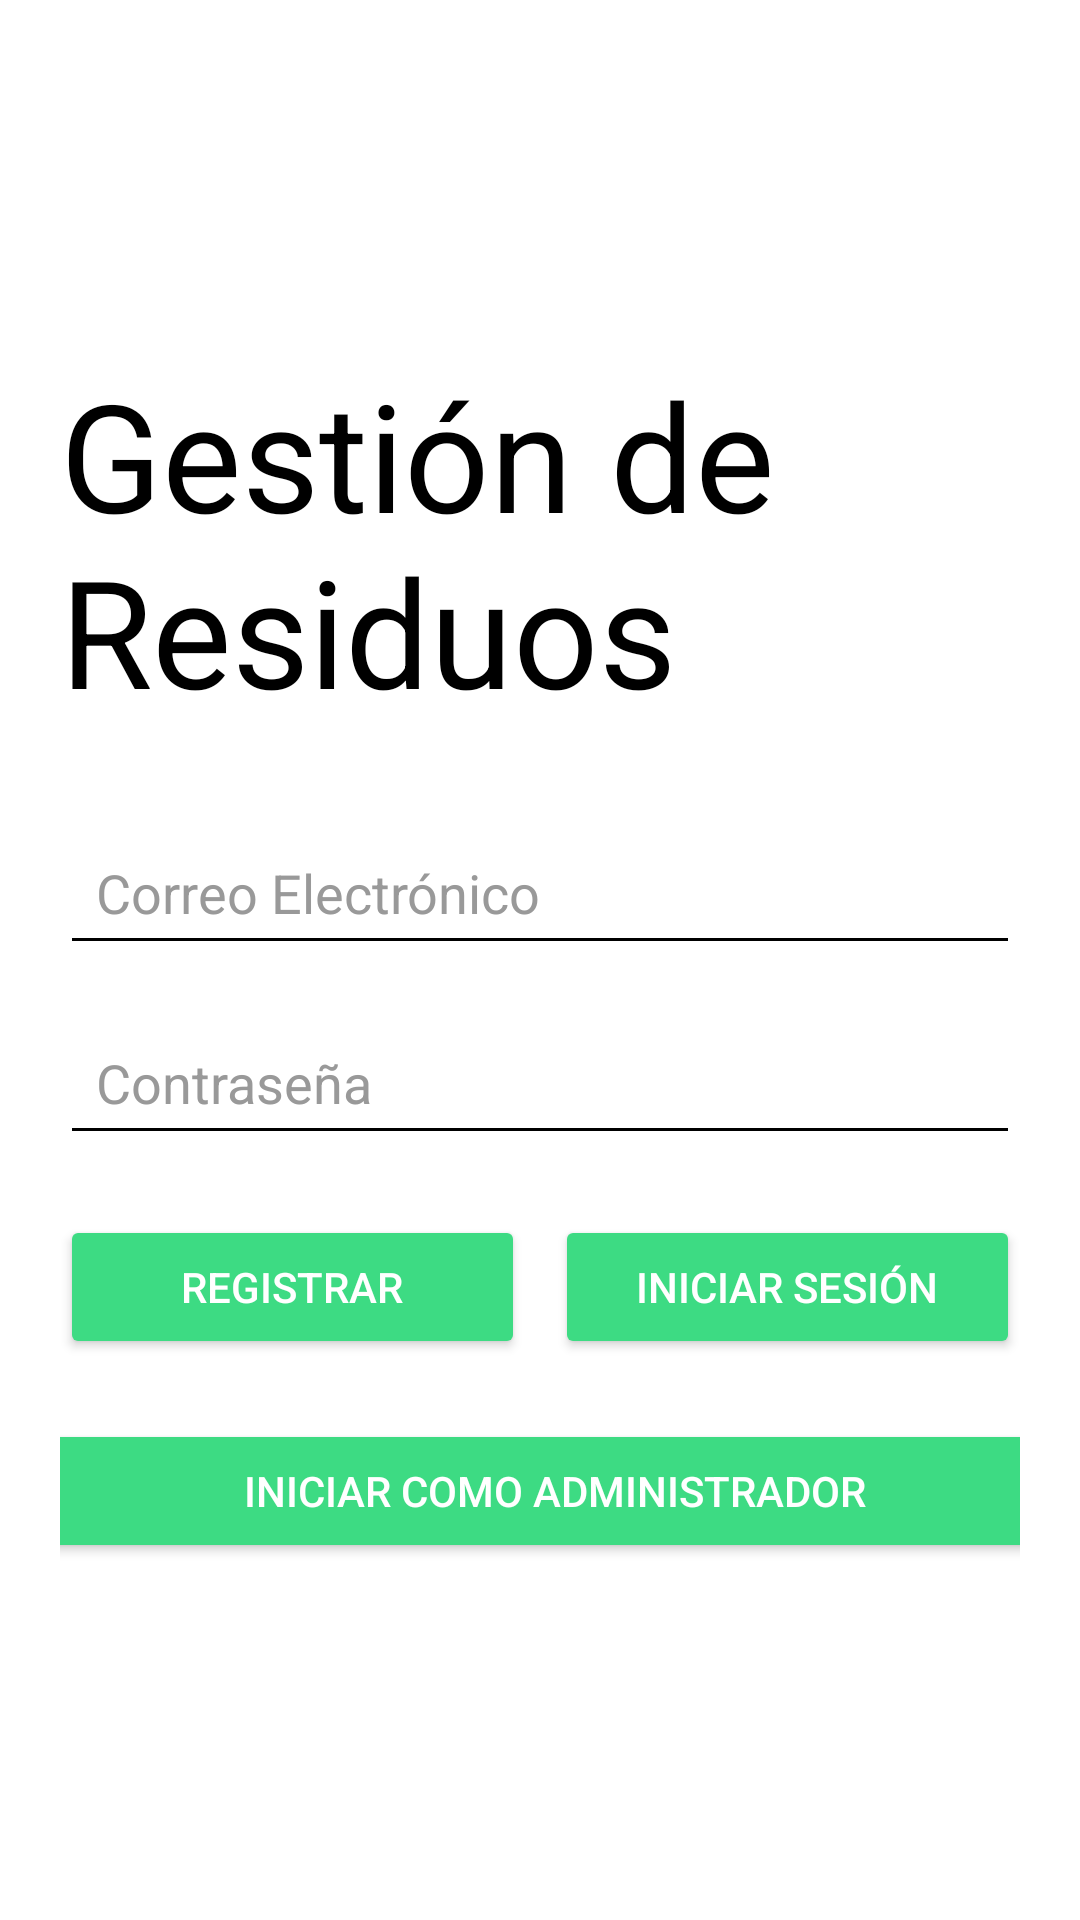

Produce the Android XML layout that renders to this screen, including the resource entries it uses.
<!-- AndroidManifest.xml: application theme Theme.GestiónResiduos1 -->
<!-- res/layout/activity_auth.xml -->
<?xml version="1.0" encoding="utf-8"?>
<androidx.constraintlayout.widget.ConstraintLayout xmlns:android="http://schemas.android.com/apk/res/android"
    xmlns:app="http://schemas.android.com/apk/res-auto"
    xmlns:tools="http://schemas.android.com/tools"
    android:id="@+id/main"
    android:layout_width="match_parent"
    android:layout_height="match_parent"
    android:background="#FFFFFF"
    tools:context=".AuthActivity">

    
    <LinearLayout
        android:layout_width="0dp"
        android:layout_height="wrap_content"
        android:gravity="center_horizontal"
        android:orientation="vertical"
        android:padding="20dp"
        app:layout_constraintBottom_toBottomOf="parent"
        app:layout_constraintEnd_toEndOf="parent"
        app:layout_constraintHorizontal_bias="0.0"
        app:layout_constraintStart_toStartOf="parent"
        app:layout_constraintTop_toTopOf="parent"
        app:layout_constraintVertical_bias="0.498">

        
        <TextView
            android:id="@+id/appLogo"
            android:layout_width="wrap_content"
            android:layout_height="wrap_content"
            android:layout_marginBottom="30dp"
            android:text="Gestión de Residuos"
            android:textColor="#000000"


            android:textSize="50sp" />

        
        <EditText
            android:id="@+id/emailEditText"
            android:layout_width="match_parent"
            android:layout_height="wrap_content"
            android:layout_marginBottom="15dp"
            android:backgroundTint="#000000"
            android:hint="Correo Electrónico"
            android:inputType="text"
            android:padding="12dp"
            android:textColor="#000000"
            android:textColorHint="#999999" />

        
        <EditText
            android:id="@+id/passwordEditText"
            android:layout_width="match_parent"
            android:layout_height="wrap_content"
            android:layout_marginBottom="20dp"
            android:backgroundTint="#000000"
            android:hint="Contraseña"
            android:inputType="textPassword"
            android:padding="12dp"
            android:textColor="#000000"
            android:textColorHint="#999999" />

        
        <LinearLayout
            android:layout_width="match_parent"
            android:layout_height="wrap_content"
            android:layout_marginBottom="20dp"
            android:orientation="horizontal">

            <Button
                android:id="@+id/singUpButton"
                android:layout_width="0dp"
                android:layout_height="wrap_content"
                android:layout_marginEnd="5dp"
                android:layout_weight="1"
                android:backgroundTint="#3DDB83"
                android:padding="10dp"
                android:text="REGISTRAR"
                android:textColor="#FFFFFF" />

            <Button
                android:id="@+id/loginButton"
                android:layout_width="0dp"
                android:layout_height="wrap_content"
                android:layout_marginStart="5dp"
                android:layout_weight="1"
                android:backgroundTint="#3DDB83"
                android:padding="10dp"
                android:text="INICIAR SESIÓN"
                android:textColor="#FFFFFF" />
        </LinearLayout>

        <Button
            android:id="@+id/AdminButton"
            android:layout_width="384dp"
            android:layout_height="0dp"
            android:layout_marginStart="5dp"
            android:layout_weight="1"
            android:backgroundTint="#3DDB83"
            android:padding="10dp"
            android:text="INICIAR COMO ADMINISTRADOR"
            android:textColor="#FFFFFF" />

    </LinearLayout>

</androidx.constraintlayout.widget.ConstraintLayout>
<!-- resources referenced by this layout -->
<resources>
  <style name="Theme.GestiónResiduos1" parent="Base.Theme.GestiónResiduos1" />
  <style name="Base.Theme.GestiónResiduos1" parent="Theme.Material3.DayNight.NoActionBar">
          <item name="android:statusBarColor">#3AC77B</item>
          
          <item name="android:navigationBarColor">#3AC77B</item>
      </style>
</resources>
